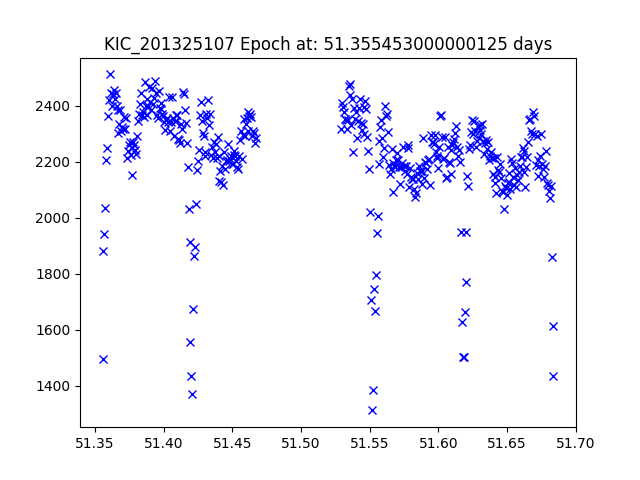

The file beside this chart, header and first rows:
JDtimes, observed fluxes, observed uncertainties
51.36, 1496, 17.15
51.36, 1882, 16.9
51.36, 1942, 16.87
51.36, 2036, 16.82
51.36, 2207, 16.73
51.36, 2248, 16.71
51.36, 2364, 16.65
51.36, 2421, 16.63
51.36, 2512, 16.59
51.36, 2446, 16.62
51.36, 2399, 16.64
51.36, 2442, 16.62
51.36, 2456, 16.61
51.36, 2424, 16.63
51.36, 2444, 16.62
51.37, 2398, 16.64
51.37, 2385, 16.65
51.37, 2301, 16.68
51.37, 2333, 16.67
51.37, 2383, 16.65
51.37, 2309, 16.68
51.37, 2325, 16.67
51.37, 2319, 16.68
51.37, 2360, 16.66
51.37, 2316, 16.68
51.37, 2356, 16.66
51.37, 2214, 16.73
51.37, 2238, 16.71
51.37, 2258, 16.7
51.38, 2269, 16.7
51.38, 2224, 16.72
51.38, 2152, 16.76
51.38, 2247, 16.71
51.38, 2269, 16.7
51.38, 2258, 16.7
51.38, 2241, 16.71
51.38, 2226, 16.72
51.38, 2291, 16.69
51.38, 2346, 16.66
51.38, 2371, 16.65
51.38, 2407, 16.64
51.38, 2445, 16.62
51.38, 2365, 16.65
51.38, 2376, 16.65
51.39, 2358, 16.66
51.39, 2485, 16.6
51.39, 2400, 16.64
51.39, 2425, 16.63
51.39, 2368, 16.65
51.39, 2399, 16.64
51.39, 2468, 16.61
51.39, 2412, 16.63
51.39, 2383, 16.65
51.39, 2463, 16.61
51.39, 2405, 16.64
51.39, 2426, 16.63
51.39, 2488, 16.6
51.39, 2446, 16.62
51.39, 2368, 16.65
51.4, 2357, 16.66
... 333 more rows
